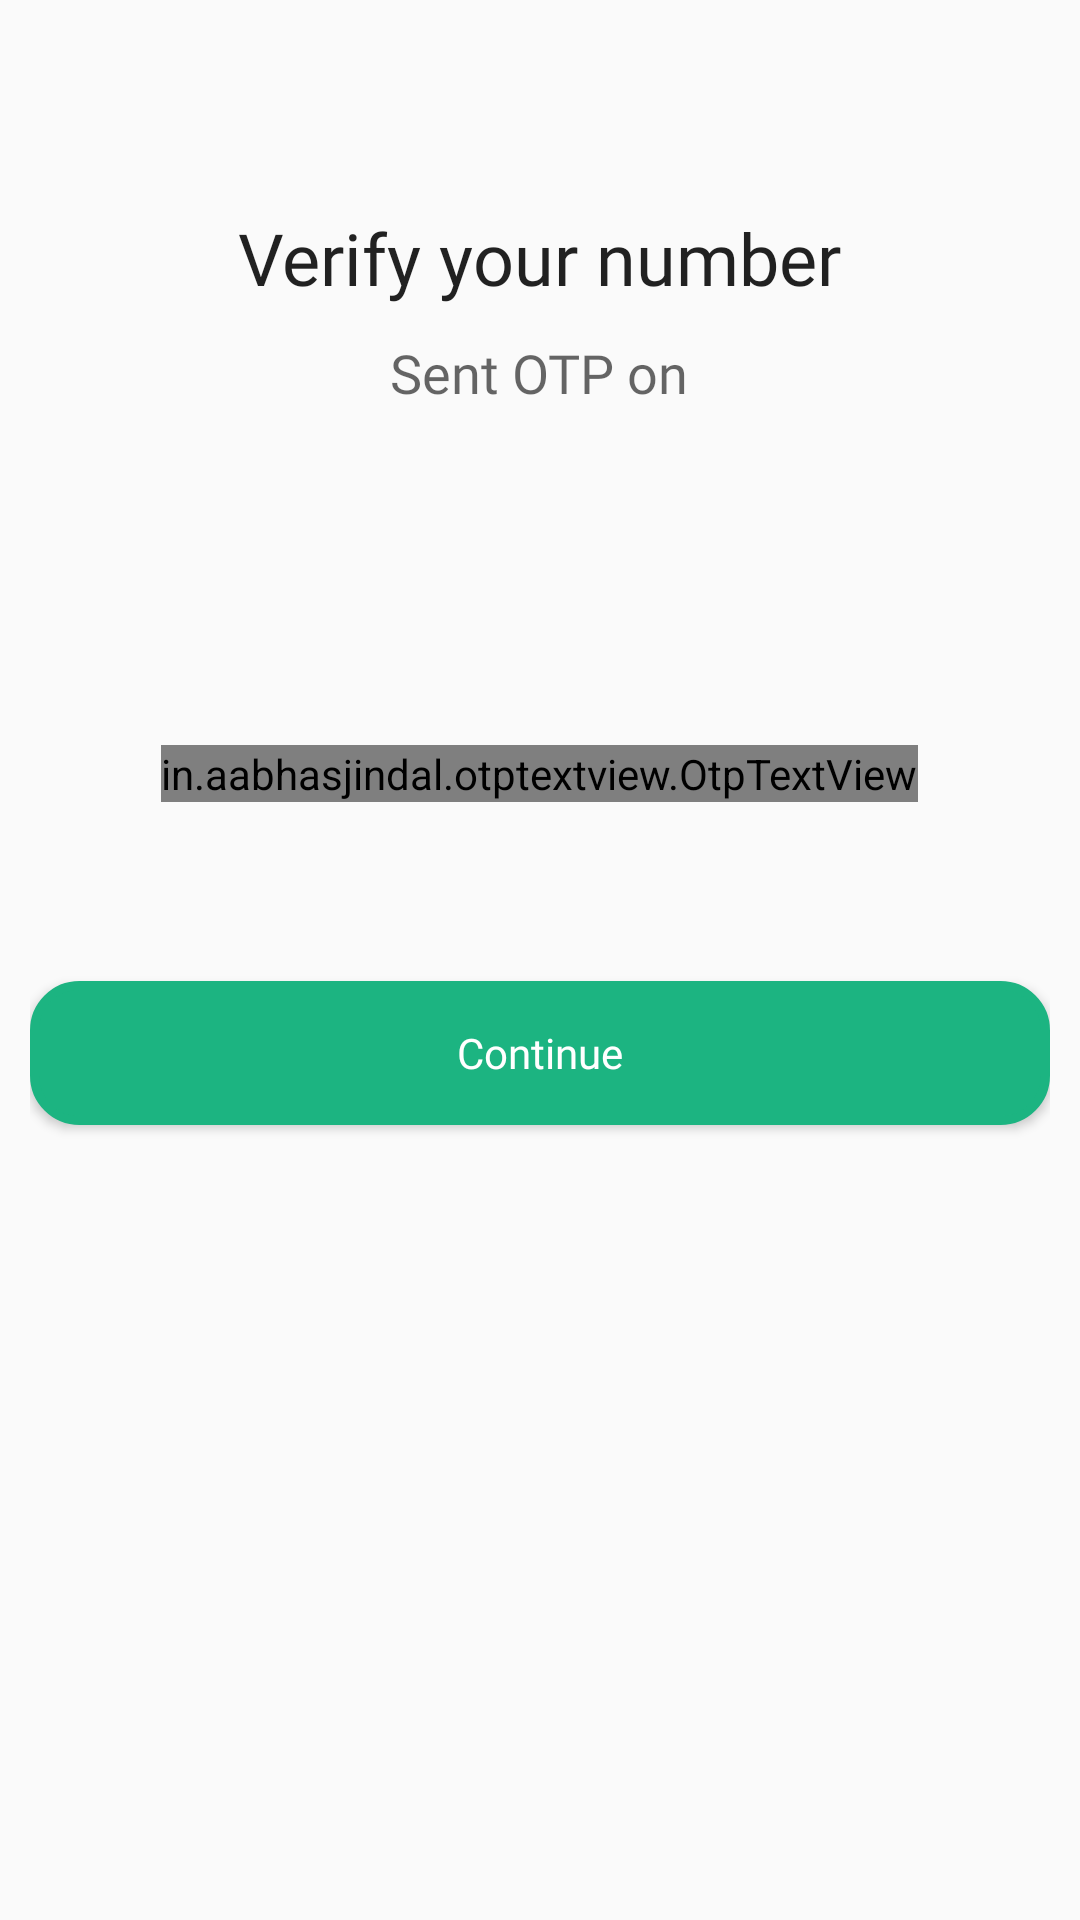

Android layout source for this screen:
<!-- AndroidManifest.xml: application theme AppTheme -->
<!-- res/layout/activity_otp.xml -->
<?xml version="1.0" encoding="utf-8"?>
<LinearLayout xmlns:android="http://schemas.android.com/apk/res/android"
    xmlns:app="http://schemas.android.com/apk/res-auto"
    xmlns:tools="http://schemas.android.com/tools"
    android:orientation="vertical"
    android:padding="10dp"
    android:layout_width="match_parent"
    android:layout_height="match_parent"
    tools:context=".loginsignup.OTPActivity"
    >

    <LinearLayout
        android:layout_width="match_parent"
        android:layout_height="0dp"
        android:gravity="center"
        android:orientation="vertical"
        android:layout_weight="3">
        <TextView
            android:layout_width="wrap_content"
            android:layout_height="wrap_content"
            android:text="@string/verifynumber"
            android:fontFamily="@font/museo700regular"
            style="@style/TextAppearance.AppCompat.Headline"
            ></TextView>

        <TextView
            android:id="@+id/display_mobile_no"
            android:layout_width="wrap_content"
            android:layout_height="wrap_content"
            android:text="@string/sendotp"
            android:paddingTop="10dp"
            android:fontFamily="@font/museo500"
            style="@style/TextAppearance.AppCompat.Medium"
            ></TextView>
    </LinearLayout>

    <LinearLayout
        android:layout_width="match_parent"
        android:layout_height="0dp"
        android:orientation="vertical"
        android:layout_weight="3">

        <LinearLayout
            android:layout_width="match_parent"
            android:layout_height="0dp"
            android:gravity="center"
            android:layout_weight="2">
            <in.aabhasjindal.otptextview.OtpTextView
                android:layout_width="wrap_content"
                android:layout_height="wrap_content"
                android:id="@+id/otp_view"
                android:textColor="@color/grey"
                app:height="50dp"
                app:width="40dp"
                app:bar_enabled="true"
                app:bar_height="2dp"
                app:length="6"
                style="@style/TextAppearance.AppCompat.Large"
                app:otp_text_size="22dp"></in.aabhasjindal.otptextview.OtpTextView>

        </LinearLayout>
        <LinearLayout
            android:layout_width="match_parent"
            android:layout_height="0dp"
            android:layout_weight="1">
            <Button
                android:id="@+id/buttonSignIn"

                android:backgroundTint="@color/colorPrimary"
                android:background="@drawable/round"
                android:textColor="@color/white"
                android:layout_gravity="center"
                android:layout_width="match_parent"
                android:layout_height="wrap_content"
                android:text="@string/otpbtn"
                android:fontFamily="@font/museo500"
                android:textAllCaps="false"></Button>
        </LinearLayout>
    </LinearLayout>

    <LinearLayout
        android:layout_width="match_parent"
        android:layout_height="0dp"
        android:gravity="center"
        android:layout_weight="4">
        <ProgressBar
            android:visibility="invisible"
            android:id="@+id/otp_progressbar"
            android:layout_width="wrap_content"
            android:layout_height="wrap_content"></ProgressBar>
    </LinearLayout>


</LinearLayout>
<!-- resources referenced by this layout -->
<resources>
  <color name="colorPrimary">#1CB481</color>
  <!-- drawable round (drawable) -->
  <?xml version="1.0" encoding="utf-8"?>
  <shape xmlns:android="http://schemas.android.com/apk/res/android">
      <solid android:color="#FFFFFF"/>
      <stroke android:width="3dp" android:color="@color/white"/>
      <corners android:radius="15dp"
          />
      <padding android:left="0dp" android:bottom="0dp" android:right="0dp" android:top="0dp"/>
  </shape>
  <string name="otpbtn">Continue</string>
  <string name="sendotp">Sent OTP on</string>
  <string name="verifynumber">Verify your number</string>
  <style name="AppTheme" parent="Theme.AppCompat.Light.DarkActionBar">
          
          <item name="colorPrimary">@color/colorPrimary</item>
          <item name="colorPrimaryDark">@color/colorPrimaryDark</item>
          <item name="colorAccent">@color/colorAccent</item>
  
          
          <item name="alertDialogTheme">@style/MyAlertDialogStyle</item>
          <item name="alertDialogStyle">@style/MyAlertDialogStyle</item>
  
          
          <item name="appRatingDialogTitleStyle">@style/MyDialogTitleStyle</item>
          <item name="appRatingDialogDescriptionStyle">@style/MyDialogStyle</item>
          <item name="appRatingDialogNoteDescriptionStyle">@style/MyDialogStyle</item>
          <item name="appRatingDialogCommentStyle">@style/MyDialogStyle</item>
  
      </style>
  <color name="colorPrimaryDark">#3700B3</color>
  <color name="colorAccent">#03DAC5</color>
  <style name="MyAlertDialogStyle" parent="Theme.AppCompat.Light.Dialog.Alert">
          <item name="android:background">@color/backgroundColor</item>
          <item name="buttonBarPositiveButtonStyle">@style/MyAlertDialogButtonStyle</item>
          <item name="buttonBarNegativeButtonStyle">@style/MyAlertDialogButtonStyle</item>
          <item name="buttonBarNeutralButtonStyle">@style/MyAlertDialogButtonStyle</item>
      </style>
  <style name="MyDialogTitleStyle">
          <item name="fontFamily">@font/museo700regular</item>
      </style>
  <style name="MyDialogStyle">
          <item name="fontFamily">@font/museo500</item>
      </style>
  <color name="backgroundColor">#ffffff</color>
  <style name="MyAlertDialogButtonStyle" parent="@style/Widget.AppCompat.Button.ButtonBar.AlertDialog">
          <item name="android:textColor">@color/colorPrimary</item>
          <item name="android:textSize">@dimen/text_size_medium</item>
      </style>
  <!-- not gathered from this repository: default colours our renderer supplied (Android Studio template values) -->
  <color name="white">#FFFFFFFF</color>
</resources>
